Run: headless pygame with SDL's dummy video driver; simulated clock (each Clock.tick advances the game by its frame time, no real sleeping); random seed 0; keys injected as events and as key.get_pressed() state; no mouse input.
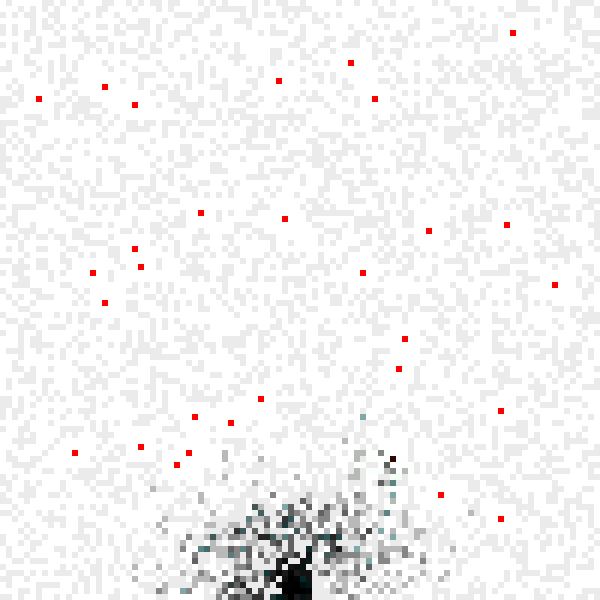
Frame 1 of 2 · flips 1–60 · no input
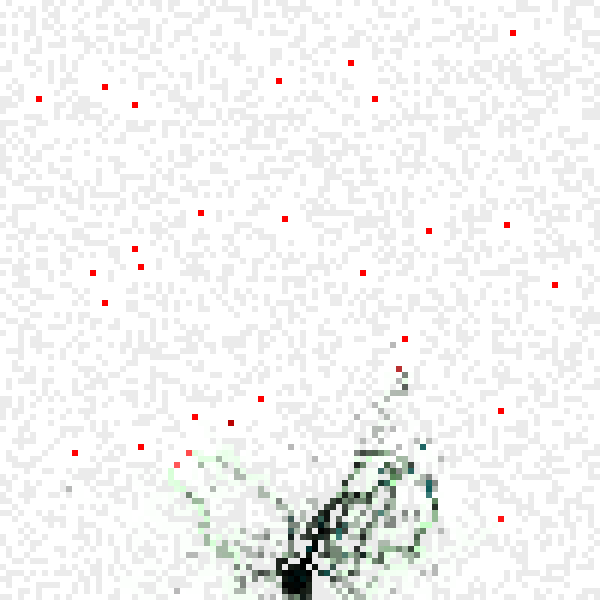
Frame 2 of 2 · flips 61–180 · tapped SPACE, RETURN · held RIGHT (→), D

The pygame program that drew these frames:

import pygame as pg
import math as m
import random as r

# цветовые константы
BLACK = (0, 0, 0)
WHITE = (255, 255, 255)
RED = (255, 0, 0)
GREEN = (0, 255, 0)
BLUE = (0, 0, 255)
BROWN = (100, 100, 0)
TEAL = (0, 80, 80)

# масштаб графического окна
scale = 6

numAnts = 1000 # общее кол-во муравьев
leetQ = 5 # процент элитных муравьев
initFeromone = 1.0 # начальное значение феромона

# кол-во еды
foodList = []
numFood = 30 # количество еды
minFoodDistance = 20 #минимальное расстояние до еды по каждой стороне
maxFoodDistance = 100 #максимальное расстояние до еды по каждой стороне
foodAmounts = []
initialFoodAmount = 50 # начальное количество еды

# кол-во препятствий
numObstacles = 4000
freeSpace = 3 #свободное пространство, оставляемое вокруг спавна и еды

# параметры алгоритма
alpha = 3 # степень количества феромона (влияет на вероятность пойти туда, где его больше)
beta = 3 # степень величины, обратной расстоянию (в данном случае, влияет на приоритет ходов по прямой)
q = 100 # множитель на величину обратную пройденному пути (кол-во оставляемого феромона)
p = 0.0003 # локальный коэффицицент испарения
gp = 0.0007 # глобальный коэффицицент испарения

# инициализация
pg.init()
pg.display.set_caption("Муравьиный алгоритм")
screen = pg.display.set_mode([int(100 * scale), int(100 * scale)])
clock = pg.time.Clock()
ants = []
matrix = []
spawnX, spawnY = 0, 0
iterations = 0

enableDrawAnts = True # вкл/выкл отрисовку муравьев
enableMessages = True # вкл/выкл сообщения в консоли
enableLostMessage = False

#класс Муравей
class Ant:
	global spawnX
	global spawnY
	def __init__(self, x, y, leet):
		self.x = x
		self.y = y
		self.tabooList = []
		self.putFeromone = False
		self.l0 = 0
		self.tabooListIndex = 0
		self.leet = leet
		self.id = r.randint(10000000, 99999999)
	# dir - направление. 0 <= dir <= 7
	# 0 - вверх, далее как по часовой стрелке
	def move(self, dir):
		if [self.x, self.y] not in self.tabooList:
			self.tabooList.append([self.x, self.y])
		dx, dy = 0, 0
			
		if dir == 0:
			dy = -1
		if dir == 1:
			dy = -1
			dx = 1
		if dir == 2:
			dx = 1
		if dir == 3:
			dx = 1
			dy = 1
		if dir == 4:
			dy = 1
		if dir == 5:
			dy = 1
			dx = -1
		if dir == 6:
			dx = -1
		if dir == 7:
			dx = -1
			dy = -1

		self.x += dx
		self.y += dy
		
		if [self.x, self.y] not in self.tabooList:
			self.tabooList.append([self.x, self.y])

		if (dx * dy == 0):
			self.l0 += 1
		else:
			self.l0 += 2 ** .5

	def tryMove(self, dir):
		if dir == 0:
			return [self.x, self.y - 1]
		if dir == 1:
			return [self.x + 1, self.y - 1]
		if dir == 2:
			return [self.x + 1, self.y]
		if dir == 3:
			return [self.x + 1, self.y + 1]
		if dir == 4:
			return [self.x, self.y + 1]
		if dir == 5:
			return [self.x - 1, self.y + 1]
		if dir == 6:
			return [self.x - 1, self.y]
		if dir == 7:
			return [self.x - 1, self.y - 1]

	# узнаём кол-во феромона на соседних клетках
	def getFeromone(self, dir):
		feromoneX = self.x
		feromoneY = self.y
		if dir == 0:
			feromoneY = self.y - 1
		if dir == 1:
			feromoneY = self.y - 1
			feromoneX = self.x + 1
		if dir == 2:
			feromoneX = self.x + 1
		if dir == 3:
			feromoneX = self.x + 1
			feromoneY = self.y + 1
		if dir == 4:
			feromoneY = self.y + 1
		if dir == 5:
			feromoneY = self.y + 1
			feromoneX = self.x - 1
		if dir == 6:
			feromoneX = self.x - 1
		if dir == 7:
			feromoneX = self.x - 1
			feromoneY = self.y - 1

		if type(matrix[feromoneX][feromoneY]) == type(0.0):			
			return matrix[feromoneX][feromoneY]
		else:
			return initFeromone * 10000

	# функция возвращает величину, обратную расстоянию
	def getInverseDistance(self, dir):
		if (dir == 0) or (dir == 2) or (dir == 4) or (dir == 6):
			return 1.0 # по прямой расстояние равно 1
		else:
			return float(1 / 2 ** .5) # по диагонали расстояние равно корню из 2

	#определяем возможные ходы (проверка на наличие в табу листе)
	possibleTurns = []	
	def addPossibleTurns(self, arr):
		self.possibleTurns = []
		for i in arr:
			pp = self.tryMove(i)
			if not(pp in self.tabooList) and (pp[0] in range(0, 100)) and (pp[1] in range(0, 100)) and (matrix[pp[0]][pp[1]] != "obstacle"):
				self.possibleTurns.append(i)

	#обнуляем муравья, когда он "заблудился"
	def respawn(self):
		self.x = spawnX
		self.y = spawnY
		self.tabooList = []
		self.putFeromone = False
		self.tabooListIndex = 0
		self.l0 = 0
		if (enableMessages) and (enableLostMessage):
			print("Муравей с номером", self.id, "потерялся!")

	# выбираем куда идти и идём туда
	def turn(self):
		if not self.putFeromone:

			# задаём возможные направления
			if (self.x == 0) and (self.y == 0):
				self.addPossibleTurns([2, 3, 4])
			if (self.x == 0) and (self.y == 99):
				self.addPossibleTurns([0, 1, 2])
			if (self.x == 99) and (self.y == 0):
				self.addPossibleTurns([4, 5, 6])
			if (self.x == 99) and (self.y == 99):
				self.addPossibleTurns([6, 7, 0])
			if (self.x == 0) and (self.y in range(1, 99)):
				self.addPossibleTurns([0, 1, 2, 3, 4])
			if (self.x == 99) and (self.y in range(1, 99)):
				self.addPossibleTurns([0, 4, 5, 6, 7])
			if (self.y == 0) and (self.x in range(1, 99)):
				self.addPossibleTurns([2, 3, 4, 5, 6])
			if (self.y == 99) and (self.x in range(1, 99)):
				self.addPossibleTurns([6, 7, 0, 1, 2])
			if (self.x in range(1, 99)) and (self.y in range(1, 99)):
				self.addPossibleTurns([0, 1, 2, 3, 4, 5, 6, 7])
			
			# вычисляем вероятность хода
			summ = 0
			probabilities = []
			for i in self.possibleTurns:
				summ += self.getInverseDistance(i) ** beta * self.getFeromone(i) ** alpha
			for i in self.possibleTurns:
				probabilities.append(self.getInverseDistance(i) ** beta * self.getFeromone(i) ** alpha / summ )

			if not self.leet:
				# функция подсчитывает сумму первых элементов массива
				def sumFirstElements(arr, end):
					summ = 0
					if end >= len(arr):
						end = len(arr) - 1
					for i in range(0, end):
						summ += arr[i]
					return summ	

				# случайно выбираем направление
				probRange = []
				for i in range(0, len(probabilities)):
					probRange.append(sumFirstElements(probabilities, i))

				def selectDir():
					if (len(self.possibleTurns) > 0):
						rand = r.random()	
						for i in range(len(probRange) - 1):
							if (rand >= probRange[i]) and (rand < probRange[i+1]):
								return self.possibleTurns[i]
						if rand >= probRange[-1]:
							return self.possibleTurns[-1]
					else:
						self.respawn()
			else:
				def selectDir():
					if (len(self.possibleTurns) > 0):
						maxProb = max(probabilities)
						maxIndexes = [i for i, j in enumerate(probabilities) if j == maxProb]
						return self.possibleTurns[r.choice(maxIndexes)]
					else:
						self.respawn()

			newDir = selectDir()
			self.move(newDir)

			if (matrix[self.x][self.y] == "food"):
				leetStr = ""
				if self.leet:
					leetStr = "Это ЭЛИТНЫЙ муравей."
				if enableMessages:
					print("Муравей с номером", self.id, "нашёл", "%#3d" % foodAmounts[foodList.index([self.x, self.y])], "единиц еды на координатах", self.x, self.y, "за", "%#10f" % self.l0, "шагов!", leetStr)
				self.putFeromone = True

				if (initialFoodAmount != 0):
					foodAmounts[foodList.index([self.x, self.y])] -= 1
					if foodAmounts[foodList.index([self.x, self.y])] == 0:
						matrix[self.x][self.y] = initFeromone
						self.putFeromone = False
						if enableMessages:
							print("Еда на координатах", self.x, self.y, "закончилась, а феромон остался!")
				
		else: #if putFeromone
			self.tabooListIndex += 1
			self.x = self.tabooList[-self.tabooListIndex][0]
			self.y = self.tabooList[-self.tabooListIndex][1]

			if type(matrix[self.x][self.y]) == type(0.0):
				newTau = (1 - p) * matrix[self.x][self.y] + q / self.l0
				matrix[self.x][self.y] = newTau

			if (matrix[self.x][self.y] == "spawn"):
				self.respawn()	
		return

# функция рисует точку в виде квадрата в указанных координатах
def drawPoint(color, alpha, x, y):
	s = pg.Surface((scale, scale))  # the size of your rect
	s.set_alpha(alpha)                # alpha level
	s.fill(color)           # this fills the entire surface
	screen.blit(s, (x * scale, y * scale))    # (0,0) are the top-left coordinates
	#pg.draw.rect(screen, color, (x*scale, y*scale, scale, scale), 0)
	return (x*scale, y*scale)

# инициализация поля
def initField():
	for i in range(100):
		matrix.append([])
		for j in range(100):
			matrix[i].append(initFeromone)
	global spawnX
	global spawnY
	spawnX = r.randint(0, 99)
	spawnY = r.randint(0, 99)
	matrix[spawnX][spawnY] = "spawn"

	global foodList
	for i in range(numFood):
		putFoodSuccess = False
		while not putFoodSuccess:
			foodX = r.randint(5, 94)
			foodY = r.randint(5, 94)
			foodXSuccess = (abs(foodX - spawnX) in range(minFoodDistance, maxFoodDistance)) and (abs(foodY - spawnY) in range(0, maxFoodDistance))
			foodYSuccess = (abs(foodY - spawnY) in range(minFoodDistance, maxFoodDistance)) and (abs(foodX - spawnX) in range(0, maxFoodDistance))
			if foodXSuccess or foodYSuccess:
				if [foodX, foodY] not in foodList:
					foodList.append([foodX, foodY])
					foodAmounts.append(initialFoodAmount)
					matrix[foodX][foodY] = "food"
					putFoodSuccess = True
				

	for i in range(numObstacles):
		putObstacleSuccess = 0
		while putObstacleSuccess < numFood + 1: #количество еды + точка спавна
			obstacleX = r.randint(0, 99)
			obstacleY = r.randint(0, 99)
			if not ( (matrix[obstacleX][obstacleY] == "obstacle") and (matrix[obstacleX][obstacleY] == "food") and (matrix[obstacleX][obstacleY] == "spawn")):
				spawnXSuccess = (obstacleX <= spawnX - freeSpace) or (obstacleX >= spawnX + freeSpace)
				spawnYSuccess = (obstacleY <= spawnY - freeSpace) or (obstacleY >= spawnY + freeSpace)
				if spawnXSuccess or spawnYSuccess:
					putObstacleSuccess += 1
				else:
					putObstacleSuccess = 0
					continue
				for i in range(numFood):
					foodX = foodList[i][0]
					foodY = foodList[i][1]
					foodXSuccess = (obstacleX <= foodX - freeSpace) or (obstacleX >= foodX + freeSpace)
					foodYSuccess = (obstacleY <= foodY - freeSpace) or (obstacleY >= foodY + freeSpace)
					if foodXSuccess or foodYSuccess:
						putObstacleSuccess += 1
					else:
						putObstacleSuccess = 0
						continue
		matrix[obstacleX][obstacleY] = "obstacle"

# отрисовка поля
def drawField():
	screen.fill(WHITE)
	for i in range(100):
		for j in range(100):
			if matrix[i][j] == "spawn":
				drawPoint(BLUE, 255, i, j)
			elif matrix[i][j] == "food":
				if (initialFoodAmount > 0):
					foodAlpha = foodAmounts[foodList.index([i, j])] / initialFoodAmount * 200 + 55
				else:
					foodAlpha = 255
				drawPoint(RED, foodAlpha, i, j)
			elif matrix[i][j] == "obstacle":
				drawPoint(BLACK, 20, i, j)
			else:
				feromoneGray = 255 - (matrix[i][j] - initFeromone) * 1.4
				feromoneGreen = 2 * feromoneGray
				if (feromoneGray > 255):
					feromoneGray = 255
				if (feromoneGray < 0):
					feromoneGray = 0
				if (feromoneGreen > 255):
					feromoneGreen = 255
				if (feromoneGreen < 50):
					feromoneGreen = 50
				drawPoint((feromoneGray, feromoneGreen, feromoneGray), 255, i, j)

# инициализация муравьёв
def createAnts():
	numLeet = int(leetQ / 100 * numAnts) # кол-во элитных муравьев

	for i in range(numAnts):
		ants.append(Ant(spawnX, spawnY, False))
	
	# случайная "коронация" муравьев
	while (numLeet > 0):
		leetCandidate = r.choice(ants)
		if not leetCandidate.leet: 
			leetCandidate.leet = True
			numLeet -= 1
			if enableMessages:
				print("Муравью с номером", "%#10d" % leetCandidate.id, "повезло! Он стал ЭЛИТНЫМ.")

# отрисовка и  ход муравьёв
def drawAndMoveAnts():
	for ant in ants:
		ant.turn()
		if enableDrawAnts:
			if not ant.leet:
				drawPoint(BLACK, 70, ant.x, ant.y)
			else:
				drawPoint(TEAL, 127, ant.x, ant.y)

# глобальное испарение феромона
def globalEvaporate():
	for i in range(100):
		for j in range(100):
			if type(matrix[i][j]) == type(0.0):	
				matrix[i][j] *= (1 - gp);


def noFood():
	if initialFoodAmount > 0:
		for i in foodAmounts:
			if i > 0:
				return False
		return True
	else:
		return False

def inc():
	global iterations
	iterations += 1

# точка входа
def main():
	initField()
	createAnts()
	
	running = True
	while running:
		for event in pg.event.get():
			if event.type == pg.QUIT:
				running = False
					# пишем свой код
		drawField()
		drawAndMoveAnts()
		pg.display.flip()
		clock.tick()
		globalEvaporate()
		inc()
		if noFood():
			global enableMessages
			if (enableMessages):
				print("Муравьи съели всю еду! На это им потребовалось", iterations, "итераций.")
				enableMessages = False
	pg.quit()

main()
